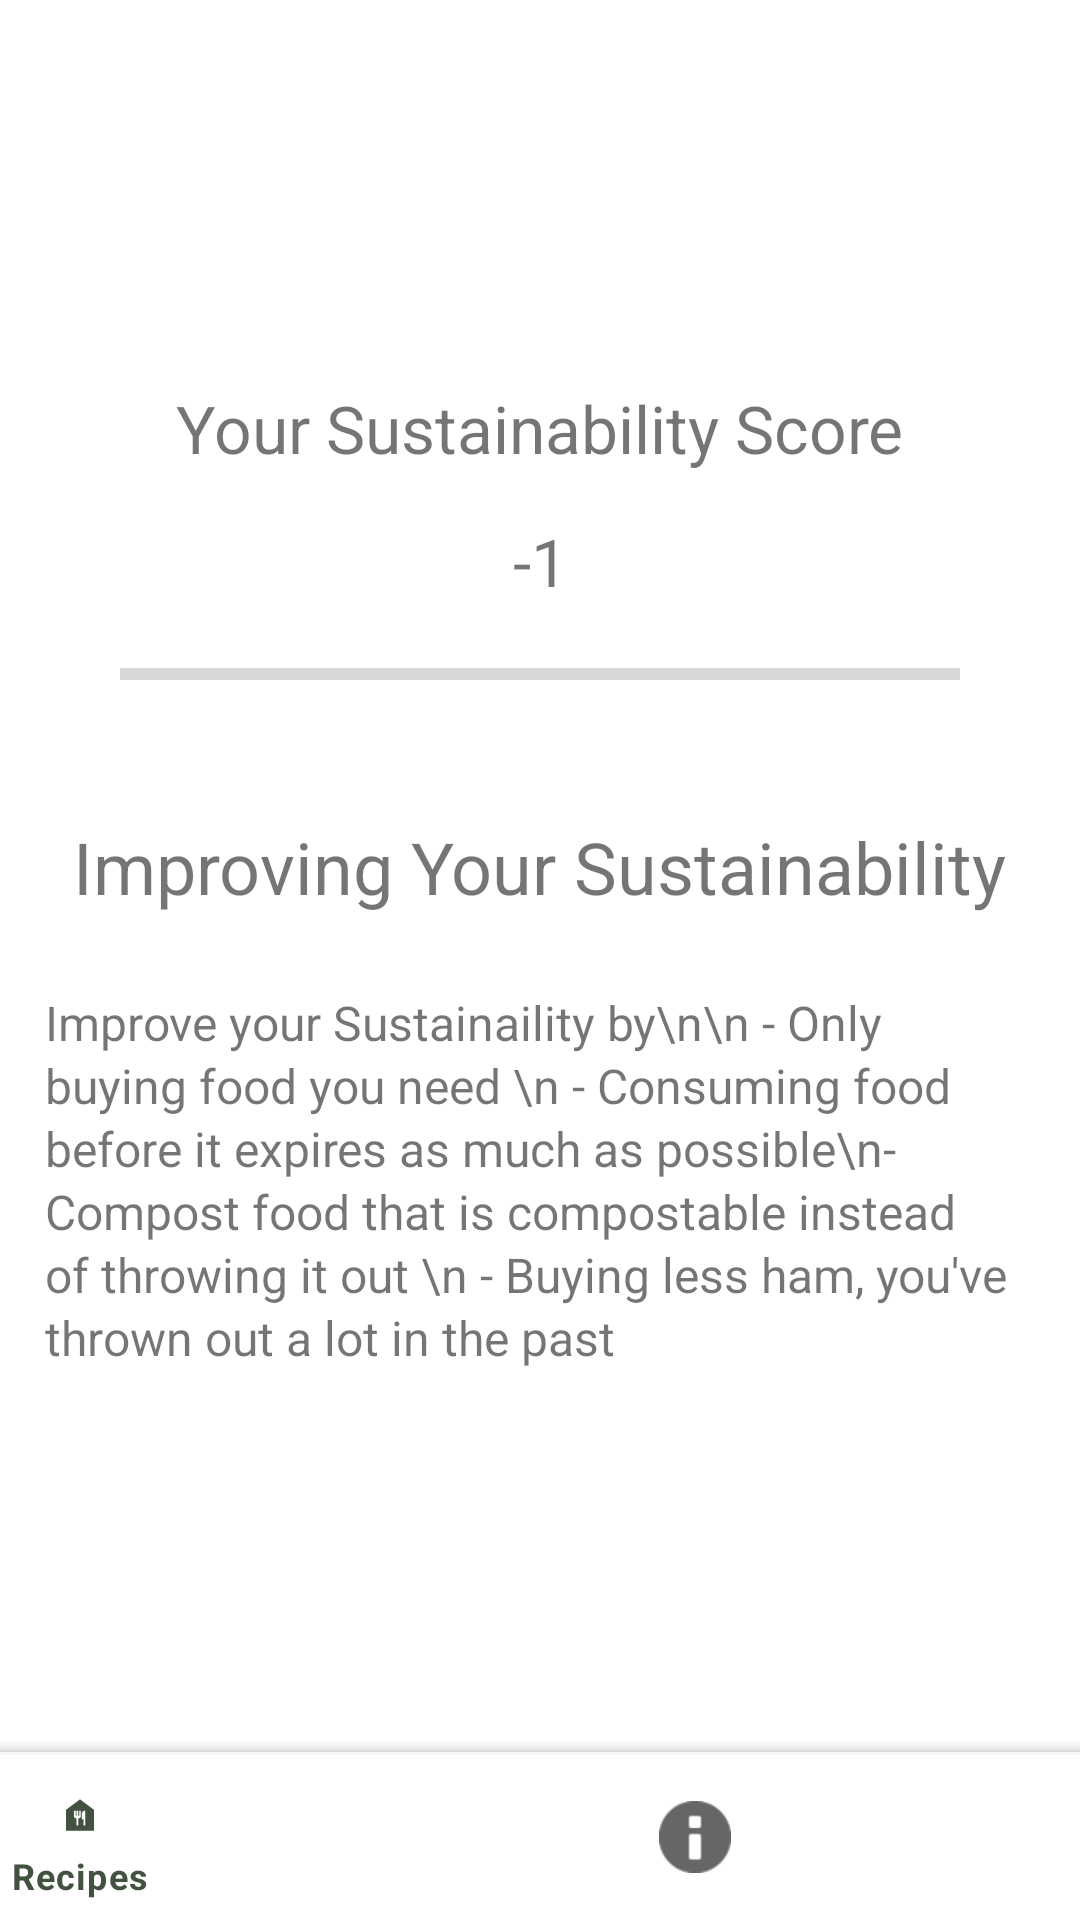

This screen was rendered from an Android layout file. Write that file and the resources it references.
<!-- AndroidManifest.xml: application theme Theme.ReFridgeApp -->
<!-- res/layout/activity_sustainability.xml -->
<?xml version="1.0" encoding="utf-8"?>
<androidx.constraintlayout.widget.ConstraintLayout xmlns:android="http://schemas.android.com/apk/res/android"
    xmlns:app="http://schemas.android.com/apk/res-auto"
    xmlns:tools="http://schemas.android.com/tools"
    android:layout_width="match_parent"
    android:layout_height="match_parent"
    tools:context=".Sustainability">

    <TextView
        android:id="@+id/sustainabilityHeader"
        android:layout_width="wrap_content"
        android:layout_height="wrap_content"
        android:layout_marginTop="40dp"
        android:text="Improving Your Sustainability"
        android:textSize="24sp"
        app:layout_constraintEnd_toEndOf="parent"
        app:layout_constraintStart_toStartOf="parent"
        app:layout_constraintTop_toBottomOf="@+id/progressBar" />

    <TextView
        android:id="@+id/sustainabilityContent"
        android:layout_width="0dp"
        android:layout_height="wrap_content"
        android:layout_marginStart="15dp"
        android:layout_marginTop="25dp"
        android:layout_marginEnd="15dp"
        android:lineSpacingExtra="2sp"
        android:text="Improve your Sustainaility by\n\n - Only buying food you need \n - Consuming food before it expires as much as possible\n- Compost food that is compostable instead of throwing it out \n - Buying less ham, you've thrown out a lot in the past"
        android:textSize="16sp"
        app:layout_constraintEnd_toEndOf="parent"
        app:layout_constraintStart_toStartOf="parent"
        app:layout_constraintTop_toBottomOf="@+id/sustainabilityHeader" />

    <ProgressBar
        android:id="@+id/progressBar"
        style="?android:attr/progressBarStyleHorizontal"
        android:layout_width="0dp"
        android:layout_height="wrap_content"
        android:layout_marginStart="40dp"
        android:layout_marginTop="15dp"
        android:layout_marginEnd="40dp"
        android:max="100"
        android:progress="0"
        android:progressTint="#4CAF50"
        app:layout_constraintEnd_toEndOf="parent"
        app:layout_constraintStart_toStartOf="parent"
        app:layout_constraintTop_toBottomOf="@+id/scoreContent" />

    <TextView
        android:id="@+id/ScoreText"
        android:layout_width="wrap_content"
        android:layout_height="wrap_content"
        android:layout_marginTop="128dp"
        android:text="Your Sustainability Score"
        android:textSize="22dp"
        app:layout_constraintEnd_toEndOf="parent"
        app:layout_constraintStart_toStartOf="parent"
        app:layout_constraintTop_toTopOf="parent" />

    <TextView
        android:id="@+id/scoreContent"
        android:layout_width="wrap_content"
        android:layout_height="wrap_content"
        android:layout_marginTop="15dp"
        android:text="-1"
        android:textSize="22dp"
        app:layout_constraintEnd_toEndOf="parent"
        app:layout_constraintStart_toStartOf="parent"
        app:layout_constraintTop_toBottomOf="@+id/ScoreText" />

    <com.google.android.material.bottomnavigation.BottomNavigationView
        android:id="@+id/bottomNavigationView"
        android:layout_width="410dp"
        android:layout_height="55dp"
        android:layout_gravity="bottom"
        android:backgroundTint="@color/colorPrimary"
        app:fabCradleMargin="8dp"
        app:fabCradleRoundedCornerRadius="32dp"
        app:layout_constraintBottom_toBottomOf="parent"
        app:layout_constraintEnd_toEndOf="parent"
        app:layout_constraintStart_toStartOf="parent"
        app:menu="@menu/bottonnav" />

    <androidx.coordinatorlayout.widget.CoordinatorLayout
        android:id="@+id/container"
        android:layout_width="match_parent"
        android:layout_height="match_parent"
        app:layout_constraintBottom_toBottomOf="parent"
        app:layout_constraintEnd_toEndOf="parent"
        app:layout_constraintHorizontal_bias="1.0"
        app:layout_constraintStart_toStartOf="parent"
        app:layout_constraintTop_toTopOf="parent"
        app:layout_constraintVertical_bias="1.0">

        <com.google.android.material.bottomappbar.BottomAppBar
            android:id="@+id/bottomAppBar"
            android:layout_width="match_parent"
            android:layout_height="wrap_content"
            android:layout_gravity="bottom"
            app:fabCradleMargin="10dp"
            app:fabCradleRoundedCornerRadius="10dp"
            app:fabCradleVerticalOffset="10dp">


        </com.google.android.material.bottomappbar.BottomAppBar>

    </androidx.coordinatorlayout.widget.CoordinatorLayout>
</androidx.constraintlayout.widget.ConstraintLayout>
<!-- resources referenced by this layout -->
<resources>
  <color name="colorPrimary">#4CAF50</color>
  <style name="Theme.ReFridgeApp" parent="Theme.MaterialComponents.Light.DarkActionBar">
          
          <item name="colorPrimary">#41533E</item>
          <item name="colorPrimaryDark">@color/colorPrimaryDark</item>
          <item name="colorAccent">@color/colorAccent</item>
      </style>
  <color name="colorPrimaryDark">#4CAF50</color>
  <color name="colorAccent">#4CAF50</color>
</resources>
